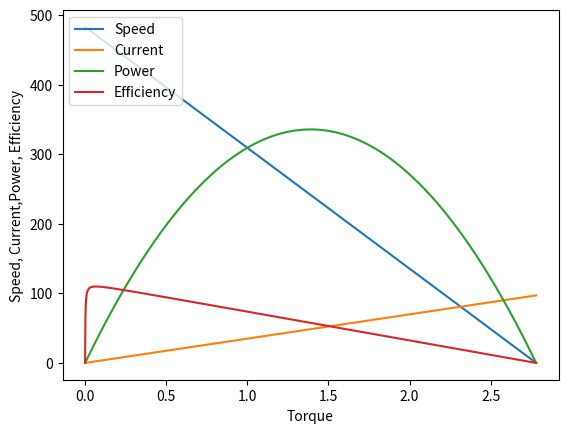

Write the Python code that produced this figure.
import numpy as np 
import matplotlib.pyplot as plt 
class MotorSpecs:
    def __init__(self) -> None:
        self.W0 = 4610 # No load speed in RPM 
        self.W0 = self.W0*2*np.pi/60 # in radin per second 
        self.Ts = 2.05  # Stall torque ft-lb
        self.Ts = self.Ts *1.356 # in N-m 
        self.V = 12    # Voltage V
        self.If = 2.4  # Free current A  
        self.Is = 97   # Stall Current A
        self.Ra  = 0.12 # Armature resistance Ohm 
        self.Kv = self.W0 / self. V 
        self.Kt = 1/self.Kv 
        # self.Kt =  60/(2*np.pi*self.Kv) # Motor Constant  #self.R*self.Ts/self.V# Motor Constant
        self.T = np.arange(0,self.Ts,0.001)
        pass

    def speed(self,T): #self.Kv*T #
        return  -self.W0*T/self.Ts+self.W0  # self.V/self.Kt - self.R*T/(self.Kt**2)

    def current(self,T):
        return self.Is *T /self.Ts#self.Is T/ self.Kt #

    def power(self,T):
        W = self.speed(T)
        return T*W
    def efficiency(self,T):
        PM = self.power(T)#Mechanical power 
        PE = self.V*self.current(T) 
        losses = self.If**2 *self.Ra 
        return (PM)*100/(PE+losses) 
def main():
    motor = MotorSpecs()
    W = np.array(list(map(motor.speed,motor.T)))
    I = np.array(list(map(motor.current,motor.T)))
    P = np.array(list(map(motor.power,motor.T)))
    eff = np.array(list(map(motor.efficiency,motor.T)))
    
    plt.plot(motor.T,W) 
    plt.plot(motor.T,I) 
    plt.plot(motor.T,P) 
    plt.plot(motor.T,eff) 
    plt.ylabel("Speed, Current,Power, Efficiency")
    plt.xlabel("Torque")
    plt.legend(['Speed', 'Current','Power','Efficiency'], loc='upper left')
    plt.show()

if __name__ == "__main__":
    main()

